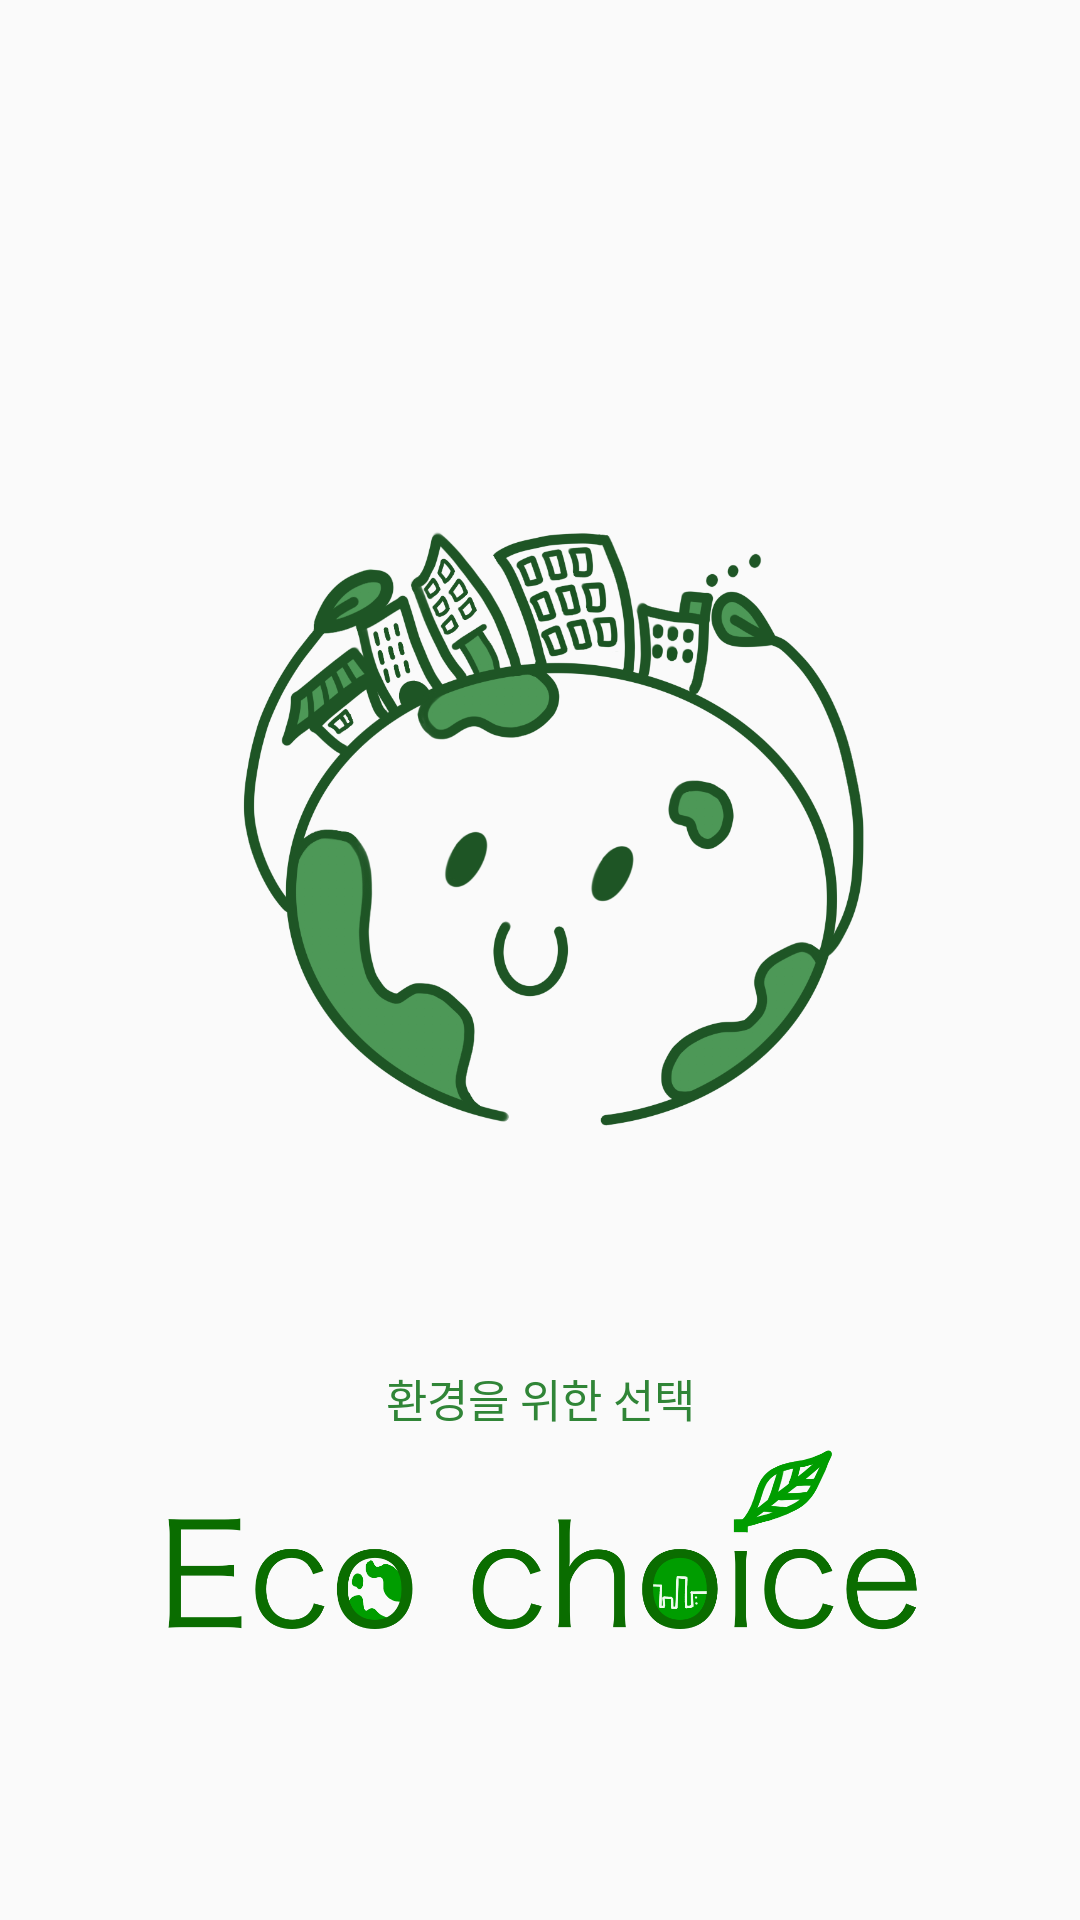

Write the Android layout XML for this screen, with the resource values it uses.
<!-- AndroidManifest.xml: application theme Theme.EcoChoice -->
<!-- res/layout/activity_loading.xml -->
<?xml version="1.0" encoding="utf-8"?>
<androidx.constraintlayout.widget.ConstraintLayout xmlns:android="http://schemas.android.com/apk/res/android"
    xmlns:app="http://schemas.android.com/apk/res-auto"
    xmlns:tools="http://schemas.android.com/tools"
    android:layout_width="match_parent"
    android:layout_height="match_parent"
    tools:context=".LoadingActivity">

    <ImageView
        android:id="@+id/imageView"
        android:layout_width="match_parent"
        android:layout_height="250dp"
        android:layout_marginBottom="80dp"
        app:layout_constraintBottom_toBottomOf="parent"
        app:layout_constraintEnd_toEndOf="parent"
        app:layout_constraintStart_toStartOf="parent"
        app:layout_constraintTop_toTopOf="parent"
        app:srcCompat="@drawable/loadinglogo" />

    <ImageView
        android:id="@+id/imageView3"
        android:layout_width="wrap_content"
        android:layout_height="80dp"
        app:layout_constraintEnd_toEndOf="parent"
        app:layout_constraintHorizontal_bias="0.0"
        app:layout_constraintStart_toStartOf="parent"
        app:layout_constraintTop_toBottomOf="@+id/textView"
        app:srcCompat="@drawable/loadingname" />

    <TextView
        android:id="@+id/textView"
        android:layout_width="wrap_content"
        android:layout_height="wrap_content"
        android:layout_marginTop="50dp"
        android:text="환경을 위한 선택"
        android:textColor="@color/text"
        android:textSize="15sp"
        app:layout_constraintEnd_toEndOf="parent"
        app:layout_constraintStart_toStartOf="parent"
        app:layout_constraintTop_toBottomOf="@+id/imageView" />

</androidx.constraintlayout.widget.ConstraintLayout>
<!-- resources referenced by this layout -->
<resources>
  <color name="text">#308537</color>
  <!-- drawable loadinglogo: png bitmap (drawable, 214622 bytes) -->
  <!-- drawable loadingname: png bitmap (drawable, 48758 bytes) -->
  <style name="Theme.EcoChoice" parent="Theme.AppCompat.DayNight.NoActionBar">
          
          <item name="colorPrimary">@color/purple_500</item>
          <item name="colorPrimaryVariant">@color/purple_700</item>
          <item name="colorOnPrimary">@color/white</item>
          
          <item name="colorSecondary">@color/teal_200</item>
          <item name="colorSecondaryVariant">@color/teal_700</item>
          <item name="colorOnSecondary">@color/black</item>
          
          <item name="android:statusBarColor">@color/white</item>
          
          <item name="android:windowLightStatusBar" tools:targetApi="m">true</item>
      </style>
  <color name="purple_500">#FF6200EE</color>
  <color name="purple_700">#FF3700B3</color>
  <color name="white">#FFFFFFFF</color>
  <color name="teal_200">#FF03DAC5</color>
  <color name="teal_700">#FF018786</color>
  <color name="black">#FF000000</color>
</resources>
